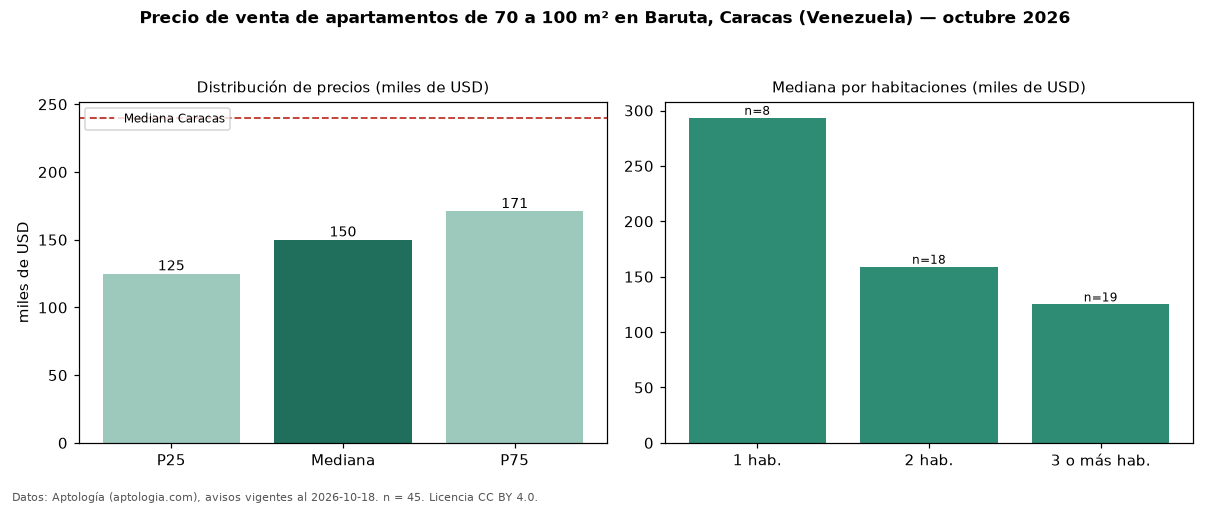

Data behind this chart, as committed beside it:
seccion, metrica, valor, moneda, n
filtro, area3, de 70 a 100 m², , 45
precio, p25, 125000, USD, 45
precio, mediana, 150000, USD, 45
precio, p75, 171000, USD, 45
precio, minimo, 72000, USD, 45
precio, maximo, 655000, USD, 45
m2, mediana_precio_m2, 1726, USD, 45
m2, area_mediana_m2, 88.0, m2, 45
banos, mediana_banos, 2.0, , 
parqueadero, pct_con_parqueadero, 95.6, %, 45
habitaciones, 1, 293400, USD, 8
habitaciones, 2, 159000, USD, 18
habitaciones, 3+, 125000, USD, 19
ciudad, mediana_ciudad_referencia, 240000, USD, 
ciudad, mediana_m2_ciudad, 1400, USD, 
fuente, fecha_datos, 2026-10-18, , 
fuente, atribucion, https://www.aptologia.com/ve/venta/carac…, , 
fuente, licencia, CC BY 4.0, , 
